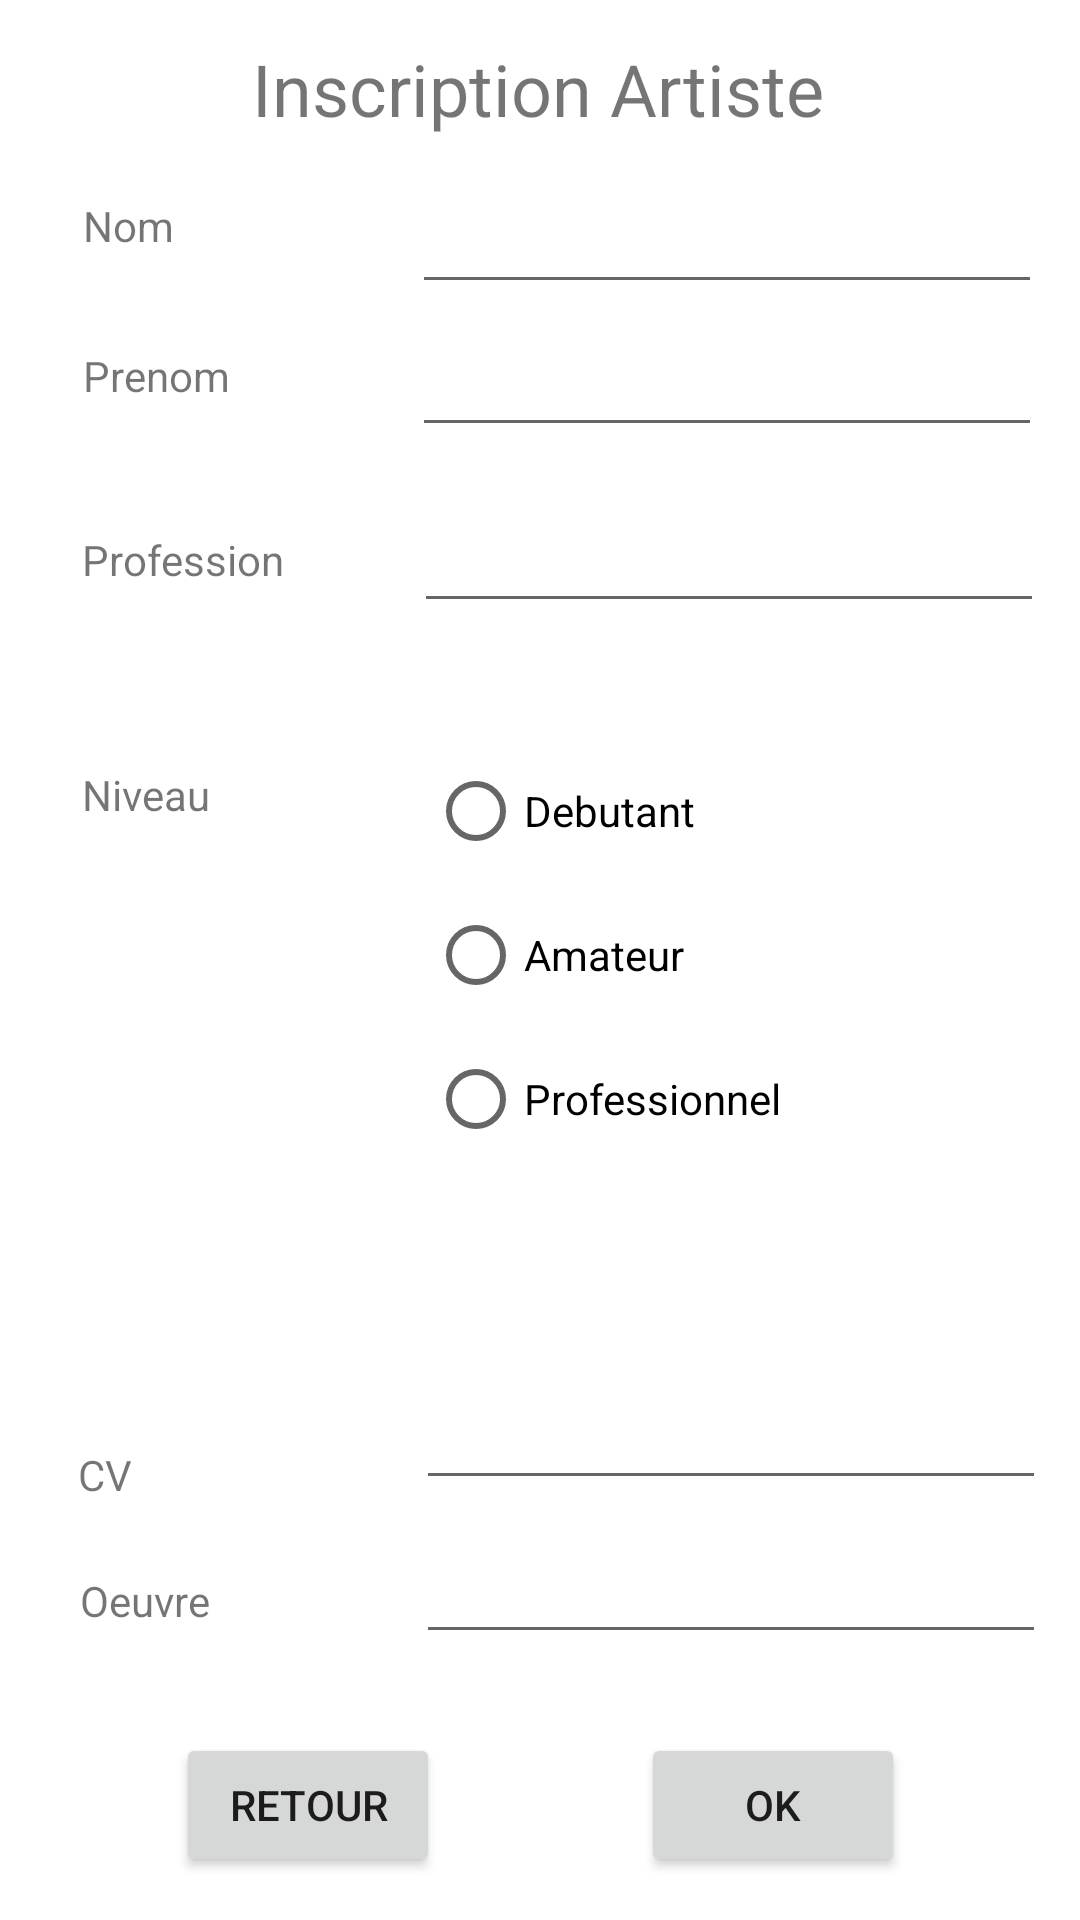

Layout XML and referenced resources for this Android screen:
<!-- AndroidManifest.xml: application theme Theme.Projet_NF28 -->
<!-- res/layout/inscription_artiste.xml -->
<?xml version="1.0" encoding="utf-8"?>
<androidx.constraintlayout.widget.ConstraintLayout xmlns:android="http://schemas.android.com/apk/res/android"
    xmlns:app="http://schemas.android.com/apk/res-auto"
    xmlns:tools="http://schemas.android.com/tools"
    android:layout_width="match_parent"
    android:layout_height="match_parent"
    tools:context=".InscriptionArtiste">


    <TextView
        android:id="@+id/textView9"
        android:layout_width="wrap_content"
        android:layout_height="wrap_content"
        android:text="@string/InscriptionArtiste"
        android:textSize="24sp"
        app:layout_constraintBottom_toBottomOf="parent"
        app:layout_constraintHorizontal_bias="0.497"
        app:layout_constraintLeft_toLeftOf="parent"
        app:layout_constraintRight_toRightOf="parent"
        app:layout_constraintTop_toTopOf="parent"
        app:layout_constraintVertical_bias="0.022" />

    <TextView
        android:id="@+id/textView10"
        android:layout_width="wrap_content"
        android:layout_height="wrap_content"
        android:text="@string/Nom"
        app:layout_constraintBottom_toBottomOf="parent"
        app:layout_constraintHorizontal_bias="0.084"
        app:layout_constraintLeft_toLeftOf="parent"
        app:layout_constraintRight_toRightOf="parent"
        app:layout_constraintTop_toTopOf="parent"
        app:layout_constraintVertical_bias="0.106" />

    <TextView
        android:id="@+id/textView13"
        android:layout_width="wrap_content"
        android:layout_height="wrap_content"
        android:text="@string/Profession"
        app:layout_constraintBottom_toBottomOf="parent"
        app:layout_constraintHorizontal_bias="0.093"
        app:layout_constraintLeft_toLeftOf="parent"
        app:layout_constraintRight_toRightOf="parent"
        app:layout_constraintTop_toTopOf="parent"
        app:layout_constraintVertical_bias="0.285" />

    <TextView
        android:id="@+id/textView11"
        android:layout_width="wrap_content"
        android:layout_height="wrap_content"
        android:text="@string/Prenom"
        app:layout_constraintBottom_toBottomOf="parent"
        app:layout_constraintHorizontal_bias="0.089"
        app:layout_constraintLeft_toLeftOf="parent"
        app:layout_constraintRight_toRightOf="parent"
        app:layout_constraintTop_toTopOf="parent"
        app:layout_constraintVertical_bias="0.186" />

    <TextView
        android:id="@+id/textView15"
        android:layout_width="wrap_content"
        android:layout_height="wrap_content"
        android:text="@string/Niveau"
        app:layout_constraintBottom_toBottomOf="parent"
        app:layout_constraintHorizontal_bias="0.086"
        app:layout_constraintLeft_toLeftOf="parent"
        app:layout_constraintRight_toRightOf="parent"
        app:layout_constraintTop_toTopOf="parent"
        app:layout_constraintVertical_bias="0.411" />

    <EditText
        android:id="@+id/editTextTextPersonName5"
        android:layout_width="wrap_content"
        android:layout_height="wrap_content"
        android:ems="10"
        android:inputType="textPersonName"
        android:text=""
        app:layout_constraintBottom_toBottomOf="parent"
        app:layout_constraintHorizontal_bias="0.925"
        app:layout_constraintLeft_toLeftOf="parent"
        app:layout_constraintRight_toRightOf="parent"
        app:layout_constraintTop_toTopOf="parent"
        app:layout_constraintVertical_bias="0.766" />

    <TextView
        android:id="@+id/textView17"
        android:layout_width="wrap_content"
        android:layout_height="wrap_content"
        android:text="@string/LesOeuvre"
        app:layout_constraintBottom_toBottomOf="parent"
        app:layout_constraintHorizontal_bias="0.084"
        app:layout_constraintLeft_toLeftOf="parent"
        app:layout_constraintRight_toRightOf="parent"
        app:layout_constraintTop_toTopOf="parent"
        app:layout_constraintVertical_bias="0.844" />

    <TextView
        android:id="@+id/textView16"
        android:layout_width="wrap_content"
        android:layout_height="wrap_content"
        android:text="@string/CV"
        app:layout_constraintBottom_toBottomOf="parent"
        app:layout_constraintHorizontal_bias="0.076"
        app:layout_constraintLeft_toLeftOf="parent"
        app:layout_constraintRight_toRightOf="parent"
        app:layout_constraintTop_toTopOf="parent"
        app:layout_constraintVertical_bias="0.776" />

    <EditText
        android:id="@+id/editTextTextPersonName6"
        android:layout_width="wrap_content"
        android:layout_height="wrap_content"
        android:ems="10"
        android:inputType="textPersonName"
        android:text=""
        app:layout_constraintBottom_toBottomOf="parent"
        app:layout_constraintHorizontal_bias="0.925"
        app:layout_constraintLeft_toLeftOf="parent"
        app:layout_constraintRight_toRightOf="parent"
        app:layout_constraintTop_toTopOf="parent"
        app:layout_constraintVertical_bias="0.852" />

    <RadioGroup
        android:id="@+id/radioGroupe"
        android:layout_width="196dp"
        android:layout_height="158dp"
        app:layout_constraintBottom_toBottomOf="parent"
        app:layout_constraintHorizontal_bias="0.869"
        app:layout_constraintLeft_toLeftOf="parent"
        app:layout_constraintRight_toRightOf="parent"
        app:layout_constraintTop_toTopOf="parent"
        app:layout_constraintVertical_bias="0.511">

        <RadioButton
            android:id="@+id/radioButton"
            android:layout_width="match_parent"
            android:layout_height="wrap_content"
            android:text="@string/Debutant" />

        <RadioButton
            android:id="@+id/radioButton3"
            android:layout_width="match_parent"
            android:layout_height="wrap_content"
            android:text="@string/Amateur" />

        <RadioButton
            android:id="@+id/radioButton2"
            android:layout_width="match_parent"
            android:layout_height="wrap_content"
            android:text="@string/Professionnelle" />
    </RadioGroup>

    <EditText
        android:id="@+id/editTextTextPersonName1"
        android:layout_width="wrap_content"
        android:layout_height="wrap_content"
        android:ems="10"
        android:inputType="textPersonName"
        android:text=""
        app:layout_constraintBottom_toBottomOf="parent"
        app:layout_constraintHorizontal_bias="0.915"
        app:layout_constraintLeft_toLeftOf="parent"
        app:layout_constraintRight_toRightOf="parent"
        app:layout_constraintTop_toTopOf="parent"
        app:layout_constraintVertical_bias="0.1" />

    <EditText
        android:id="@+id/editTextTextPersonName4"
        android:layout_width="wrap_content"
        android:layout_height="wrap_content"
        android:ems="10"
        android:inputType="textPersonName"
        android:text=""
        app:layout_constraintBottom_toBottomOf="parent"
        app:layout_constraintHorizontal_bias="0.92"
        app:layout_constraintLeft_toLeftOf="parent"
        app:layout_constraintRight_toRightOf="parent"
        app:layout_constraintTop_toTopOf="parent"
        app:layout_constraintVertical_bias="0.278" />

    <EditText
        android:id="@+id/editTextTextPersonName2"
        android:layout_width="wrap_content"
        android:layout_height="wrap_content"
        android:ems="10"
        android:inputType="textPersonName"
        android:text=""
        app:layout_constraintBottom_toBottomOf="parent"
        app:layout_constraintHorizontal_bias="0.915"
        app:layout_constraintLeft_toLeftOf="parent"
        app:layout_constraintRight_toRightOf="parent"
        app:layout_constraintTop_toTopOf="parent"
        app:layout_constraintVertical_bias="0.18" />

    <Button
        android:id="@+id/button7"
        android:layout_width="wrap_content"
        android:layout_height="wrap_content"
        android:onClick="retourDerriere"
        android:text="@string/Retour"
        app:layout_constraintBottom_toBottomOf="parent"
        app:layout_constraintHorizontal_bias="0.216"
        app:layout_constraintLeft_toLeftOf="parent"
        app:layout_constraintRight_toRightOf="parent"
        app:layout_constraintTop_toTopOf="parent"
        app:layout_constraintVertical_bias="0.976" />

    <Button
        android:id="@+id/button6"
        android:layout_width="wrap_content"
        android:layout_height="wrap_content"
        android:onClick="OkAAnnonces"
        android:text="@string/OK"
        app:layout_constraintBottom_toBottomOf="parent"
        app:layout_constraintHorizontal_bias="0.786"
        app:layout_constraintLeft_toLeftOf="parent"
        app:layout_constraintRight_toRightOf="parent"
        app:layout_constraintTop_toTopOf="parent"
        app:layout_constraintVertical_bias="0.976" />


</androidx.constraintlayout.widget.ConstraintLayout>
<!-- resources referenced by this layout -->
<resources>
  <string name="Amateur">Amateur</string>
  <string name="CV">CV</string>
  <string name="Debutant">Debutant</string>
  <string name="InscriptionArtiste">Inscription Artiste</string>
  <string name="LesOeuvre">Oeuvre</string>
  <string name="Niveau">Niveau</string>
  <string name="Nom">Nom</string>
  <string name="OK">OK</string>
  <string name="Prenom">Prenom</string>
  <string name="Profession">Profession</string>
  <string name="Professionnelle">Professionnel</string>
  <string name="Retour">Retour</string>
  <style name="Theme.Projet_NF28" parent="Theme.MaterialComponents.DayNight.DarkActionBar">
          
          <item name="colorPrimary">@color/purple_500</item>
          <item name="colorPrimaryVariant">@color/purple_700</item>
          <item name="colorOnPrimary">@color/white</item>
          
          <item name="colorSecondary">@color/teal_200</item>
          <item name="colorSecondaryVariant">@color/teal_700</item>
          <item name="colorOnSecondary">@color/black</item>
          
          <item name="android:statusBarColor" tools:targetApi="l">?attr/colorPrimaryVariant</item>
          
      </style>
  <!-- not gathered from this repository: default colours our renderer supplied (Android Studio template values) -->
  <color name="purple_500">#FF6200EE</color>
  <color name="purple_700">#FF3700B3</color>
  <color name="teal_200">#FF03DAC5</color>
  <color name="teal_700">#FF018786</color>
  <color name="black">#FF000000</color>
  <color name="white">#FFFFFFFF</color>
</resources>
